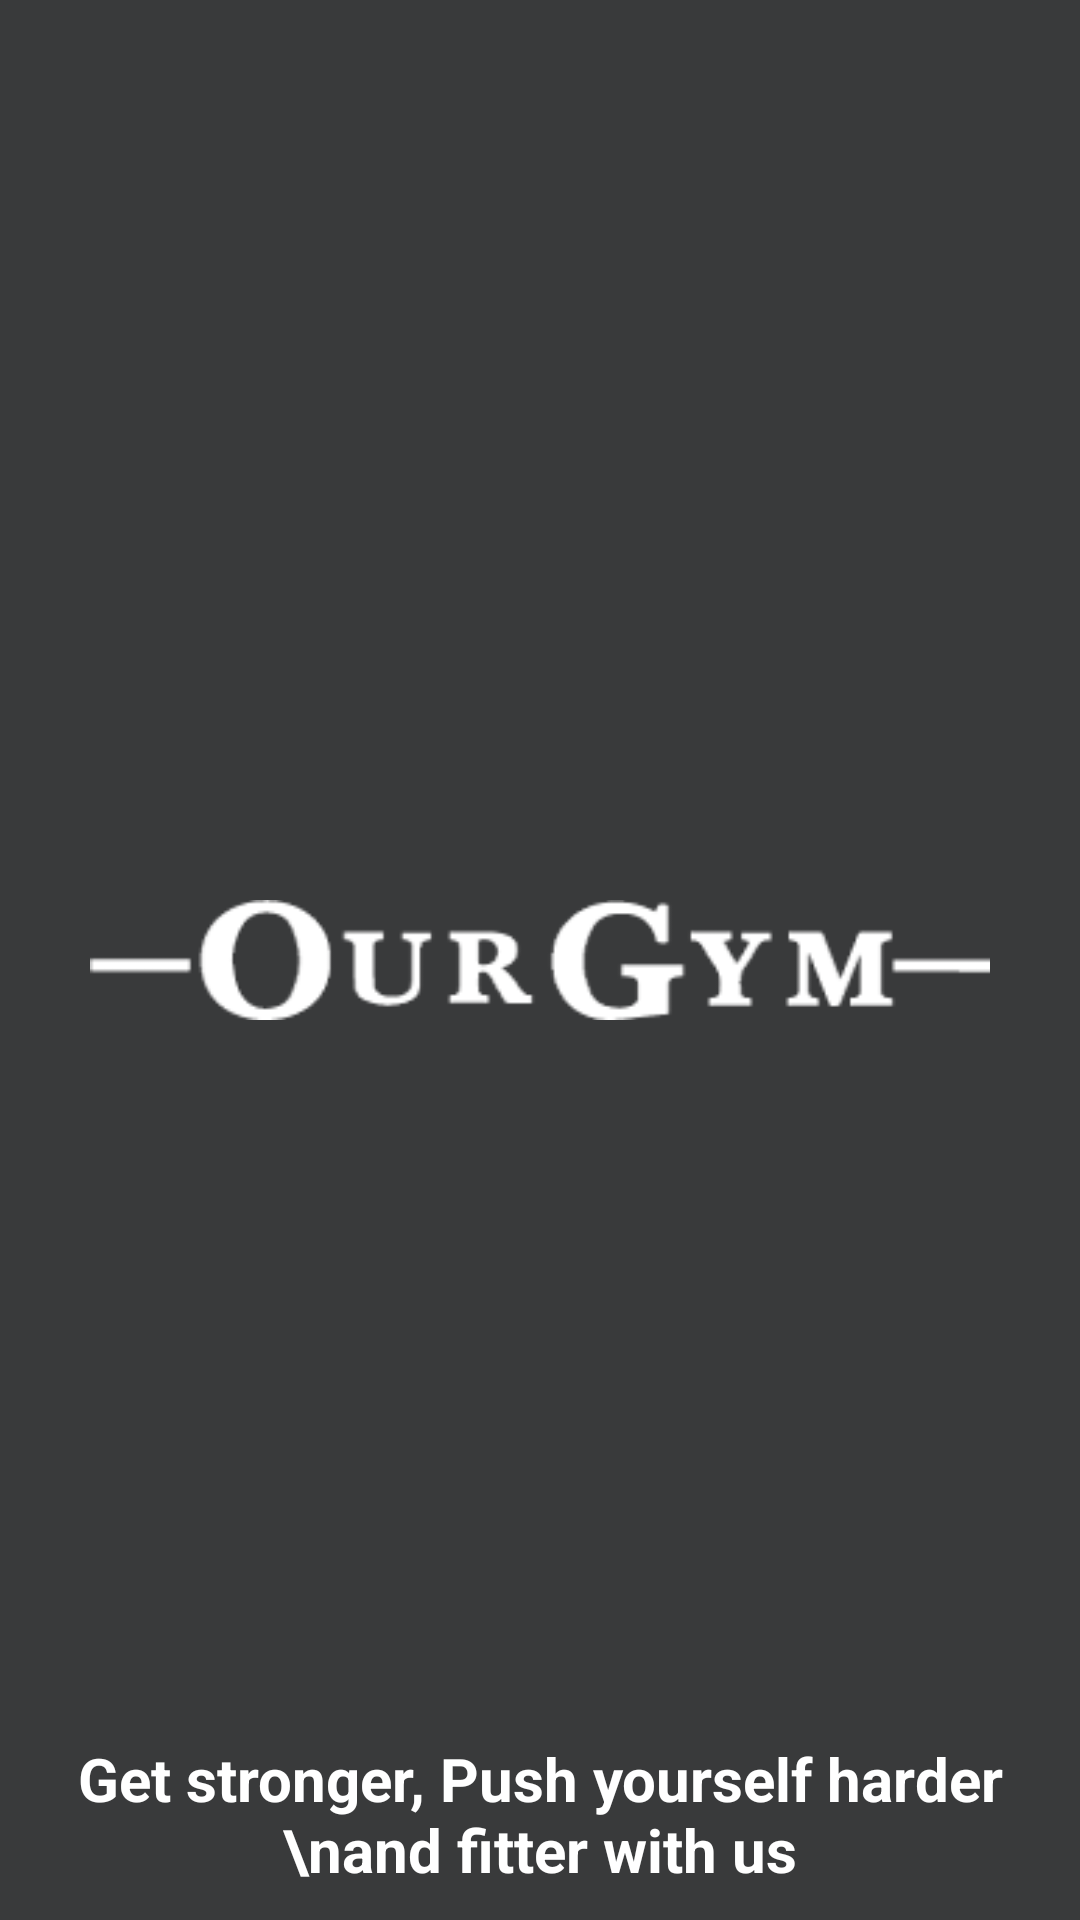

The Android layout XML behind this screen, and the referenced resources:
<!-- AndroidManifest.xml: application theme Theme.GymTrainning -->
<!-- res/layout/activity_main.xml -->
<?xml version="1.0" encoding="utf-8"?>
<RelativeLayout xmlns:android="http://schemas.android.com/apk/res/android"
    xmlns:app="http://schemas.android.com/apk/res-auto"
    xmlns:tools="http://schemas.android.com/tools"
    android:layout_width="match_parent"
    android:layout_height="match_parent"
    android:background="@color/darker_gray"
    android:layout_marginTop="-20dp"
    tools:context=".SplashScreen">

  <ImageView
      android:layout_width="300dp"
      android:layout_height="300dp"
      android:layout_centerInParent="true"
      android:src="@drawable/logo" />

  <TextView
      android:layout_alignParentBottom="true"
      android:textStyle="bold"
      android:gravity="center"
      android:textColor="@color/white"
      android:textSize="20dp"
      android:layout_marginBottom="10dp"
      android:text="Get stronger, Push yourself harder \nand fitter with us"
      android:layout_width="match_parent"
      android:layout_height="wrap_content"/>
</RelativeLayout>
<!-- resources referenced by this layout -->
<resources>
  <color name="darker_gray">#393a3b</color>
  <color name="white">#FFFFFFFF</color>
  <!-- drawable logo: png bitmap (drawable, 6516 bytes) -->
  <style name="Theme.GymTrainning" parent="Theme.MaterialComponents.DayNight.DarkActionBar">
          
          <item name="colorPrimary">@color/purple_500</item>
          <item name="colorPrimaryVariant">@color/purple_700</item>
          <item name="colorOnPrimary">@color/white</item>
          
          <item name="colorSecondary">@color/teal_200</item>
          <item name="colorSecondaryVariant">@color/teal_700</item>
          <item name="colorOnSecondary">@color/black</item>
          
          <item name="android:statusBarColor" tools:targetApi="l">?attr/colorPrimaryVariant</item>
          
      </style>
  <color name="purple_500">#D32F2F</color>
  <color name="purple_700">#F44336</color>
  <color name="teal_200">#FF03DAC5</color>
  <color name="teal_700">#FF018786</color>
  <color name="black">#FF000000</color>
</resources>
